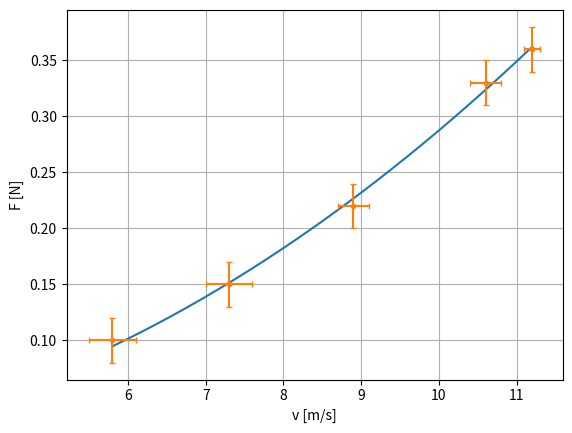

The matplotlib source for this figure:
import numpy as np
import scipy
import matplotlib.pyplot as plt

v = np.array([5.8, 7.3, 8.9, 10.6, 11.2])
dv = np.array([0.3, 0.3, 0.2, 0.2, 0.1])

F = np.array([0.10, 0.15, 0.22, 0.33, 0.36])
dF = np.array([0.02, 0.02, 0.02, 0.02, 0.02])


def func(v, b, n):
    return b * abs(v) ** n


popt, pcov = scipy.optimize.curve_fit(func, v, F)
print(popt)
print(pcov)

b, n = popt
db, dn = np.sqrt(np.diag(pcov))

fig = plt.figure()
ax = fig.add_subplot(1, 1, 1)
ax.set_xlabel("v [m/s]")
ax.set_ylabel("F [N]")
ax.grid()

v_fit = np.linspace(np.min(v), np.max(v), 500)
F_fit = func(v_fit, b, n)
ax.plot(v_fit, F_fit, '-', zorder=2)

ax.errorbar(v, F, xerr=dv, yerr=dF, fmt='.', capsize=2, zorder=3)

plt.show()
